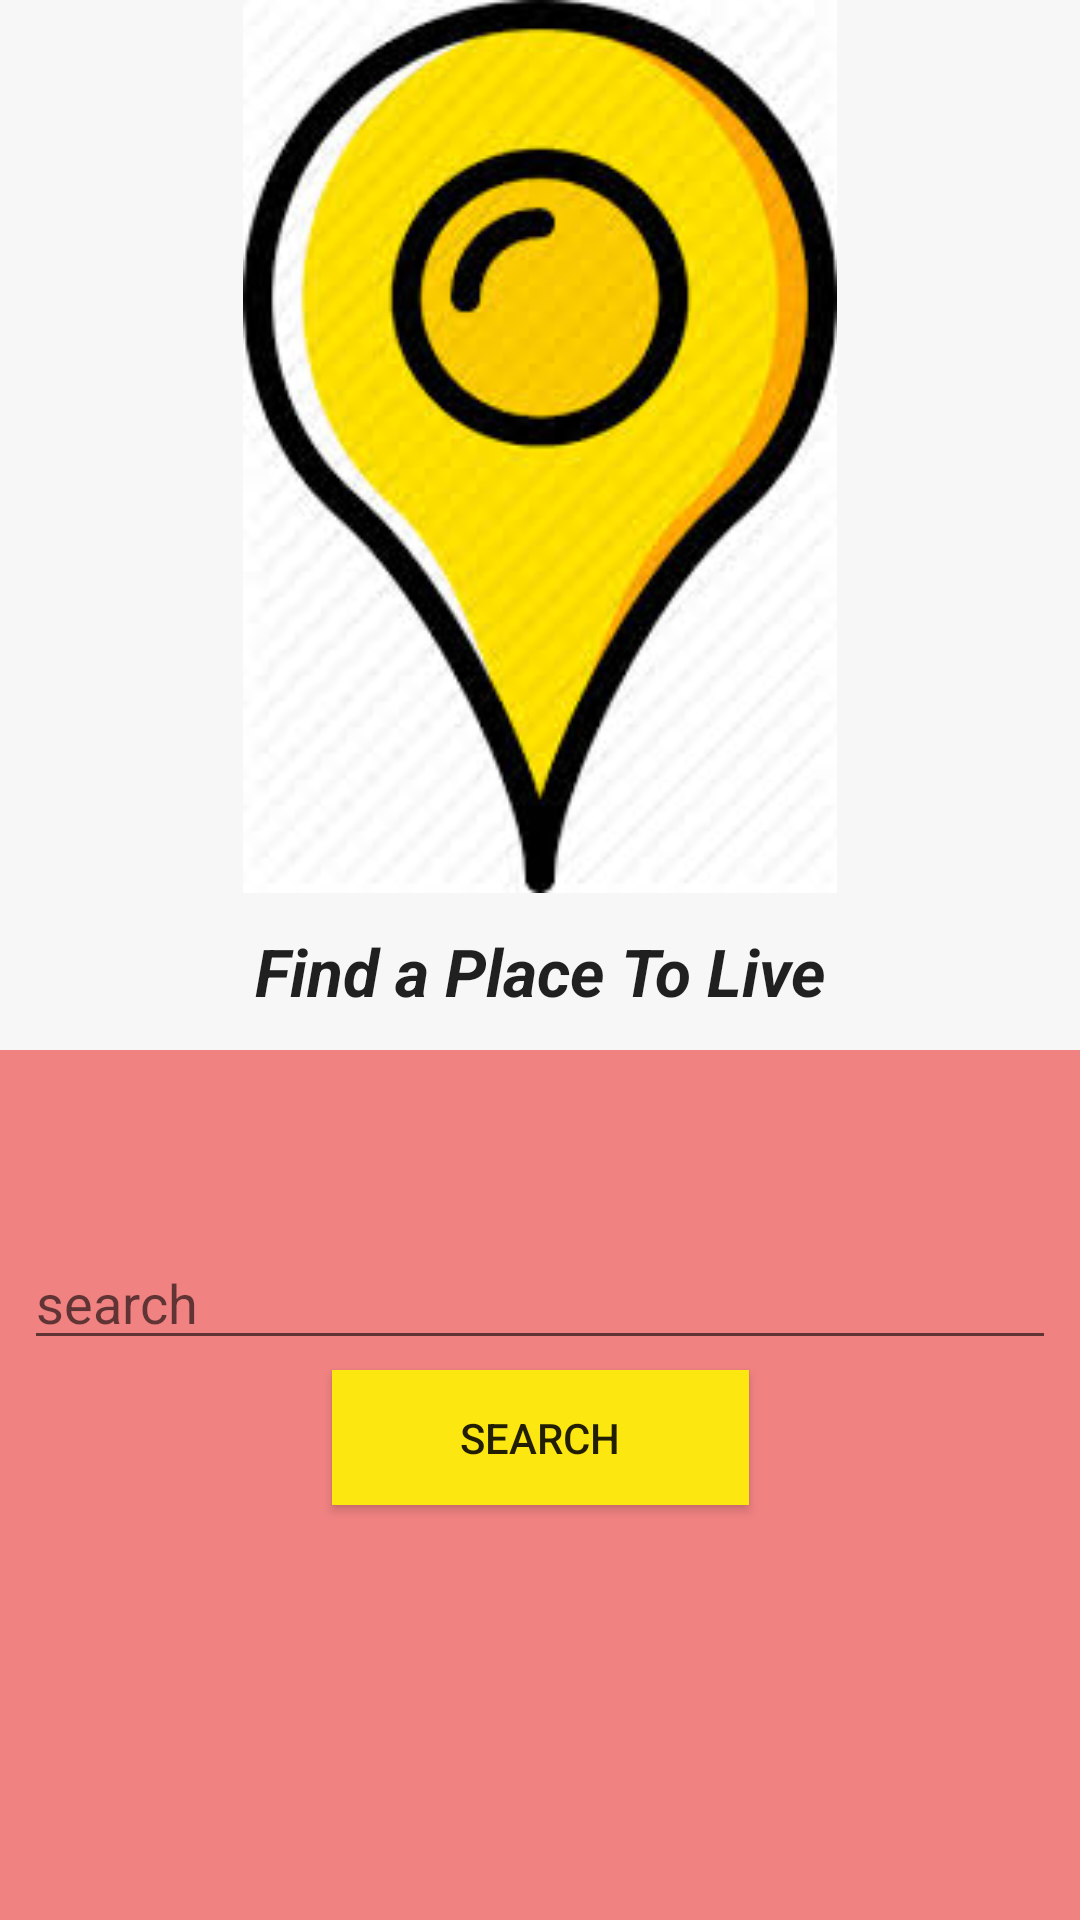

Layout XML and referenced resources for this Android screen:
<!-- AndroidManifest.xml: application theme AppTheme -->
<!-- res/layout/nav_search.xml -->
<?xml version="1.0" encoding="utf-8"?>
<androidx.constraintlayout.widget.ConstraintLayout xmlns:android="http://schemas.android.com/apk/res/android"
    xmlns:app="http://schemas.android.com/apk/res-auto"
    xmlns:tools="http://schemas.android.com/tools"
    android:layout_width="match_parent"
    android:layout_height="match_parent"
    android:background="#89EB1C1C">

    <LinearLayout
        android:id="@+id/linearLayout2"
        android:layout_width="0dp"
        android:layout_height="350dp"
        android:background="#F8F7F7"
        android:orientation="vertical"
        app:layout_constraintEnd_toEndOf="parent"
        app:layout_constraintStart_toStartOf="parent"
        app:layout_constraintTop_toTopOf="parent">

        <ImageView
            android:id="@+id/imageView2"
            android:layout_width="match_parent"
            android:layout_height="wrap_content"
            android:layout_weight="1"
            app:srcCompat="@drawable/gpss" />

        <TextView
            android:id="@+id/textView13"
            android:layout_width="match_parent"
            android:layout_height="wrap_content"
            android:layout_weight="1"
            android:gravity="center"
            android:text="Find a Place To Live"
            android:textAppearance="@style/TextAppearance.AppCompat.Large"
            android:textStyle="bold|italic" />
    </LinearLayout>

    <EditText
        android:id="@+id/searchET"
        android:layout_width="0dp"
        android:layout_height="wrap_content"
        android:layout_marginStart="8dp"
        android:layout_marginTop="412dp"
        android:layout_marginEnd="8dp"
        android:ems="10"
        android:hint="search"
        android:inputType="textPersonName"
        app:layout_constraintEnd_toEndOf="parent"
        app:layout_constraintStart_toStartOf="parent"
        app:layout_constraintTop_toTopOf="@+id/linearLayout2" />

    <Button
        android:id="@+id/searchBtn"
        android:layout_width="139dp"
        android:layout_height="45dp"
        android:layout_marginStart="8dp"
        android:layout_marginTop="8dp"
        android:layout_marginEnd="8dp"
        android:layout_marginBottom="160dp"
        android:background="#FDE710"
        android:text="Search"
        app:layout_constraintBottom_toBottomOf="parent"
        app:layout_constraintEnd_toEndOf="parent"
        app:layout_constraintStart_toStartOf="parent"
        app:layout_constraintTop_toBottomOf="@+id/searchET"
        app:layout_constraintVertical_bias="0.187" />

</androidx.constraintlayout.widget.ConstraintLayout>
<!-- resources referenced by this layout -->
<resources>
  <!-- drawable gpss: jpg bitmap (drawable, 11369 bytes) -->
  <style name="AppTheme" parent="Theme.AppCompat.Light.DarkActionBar">
          
          <item name="colorPrimary">@color/colorPrimary</item>
          <item name="colorPrimaryDark">@color/colorPrimaryDark</item>
          <item name="colorAccent">@color/colorAccent</item>
      </style>
  <color name="colorPrimary">#F5EE10</color>
  <color name="colorPrimaryDark">#00574B</color>
  <color name="colorAccent">#D81B60</color>\
</resources>
